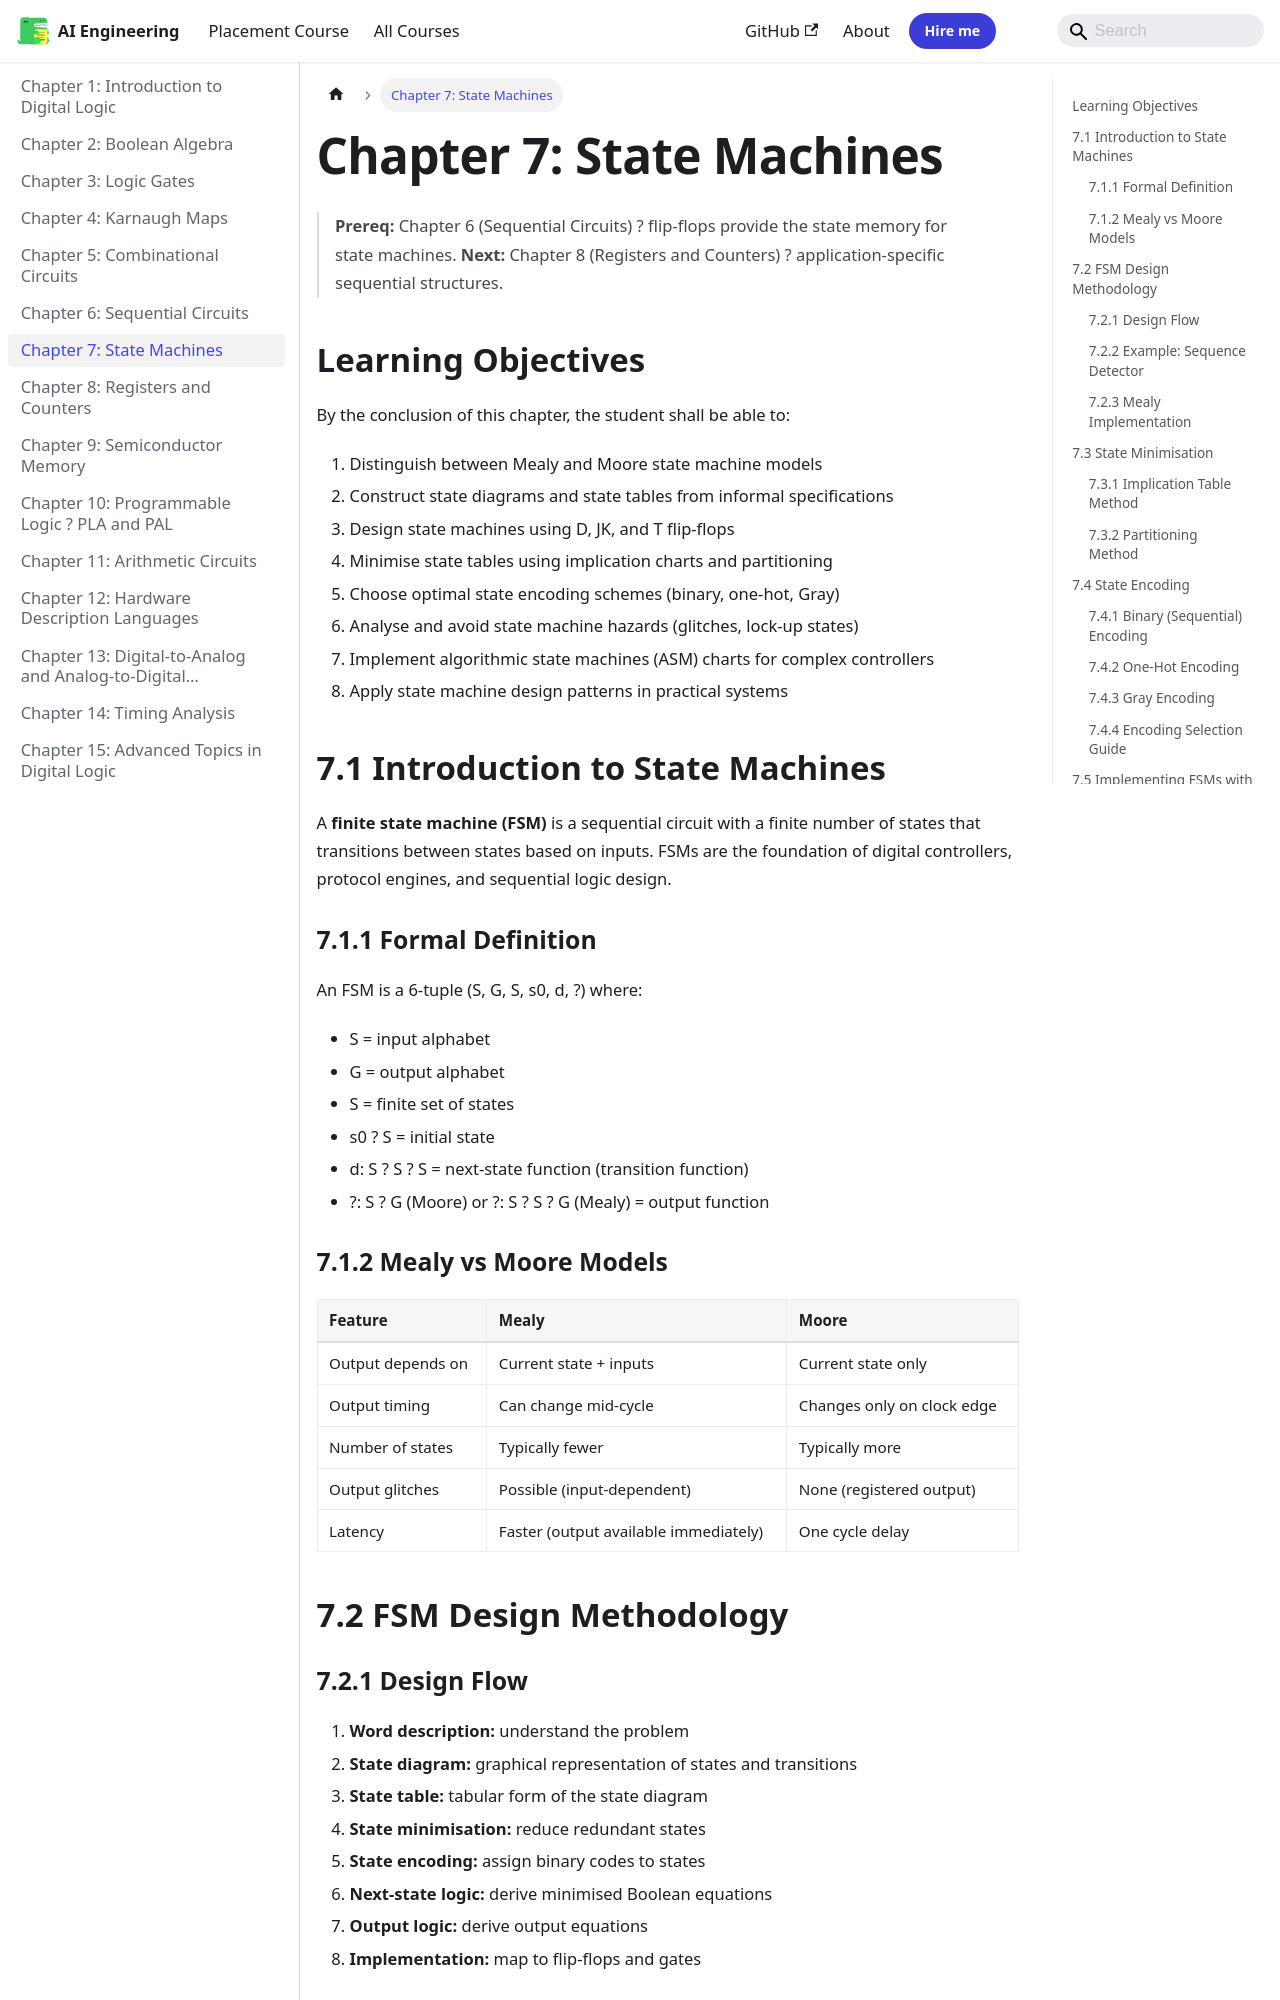

repository: Raushan666java/ai-engineering-journey · page: digital-logic/07-state-machines/index.html · generator: mkdocs

---
description: "A finite state machine (FSM) is a sequential circuit with a finite number of states that transitions between states based on inputs. FSMs are the"
---

# Chapter 7: State Machines

> **Prereq:** Chapter 6 (Sequential Circuits) ? flip-flops provide the state memory for state machines.
> **Next:** Chapter 8 (Registers and Counters) ? application-specific sequential structures.

## Learning Objectives

By the conclusion of this chapter, the student shall be able to:

1. Distinguish between Mealy and Moore state machine models
2. Construct state diagrams and state tables from informal specifications
3. Design state machines using D, JK, and T flip-flops
4. Minimise state tables using implication charts and partitioning
5. Choose optimal state encoding schemes (binary, one-hot, Gray)
6. Analyse and avoid state machine hazards (glitches, lock-up states)
7. Implement algorithmic state machines (ASM) charts for complex controllers
8. Apply state machine design patterns in practical systems

## 7.1 Introduction to State Machines

A **finite state machine (FSM)** is a sequential circuit with a finite number of states that transitions between states based on inputs. FSMs are the foundation of digital controllers, protocol engines, and sequential logic design.

```mermaid
graph TD
    Inputs[Inputs] --> CL[Combinational<br>Next-State Logic]
    CL --> NS[Next State]
    NS --> REG[State<br>Register]
    REG --> CS[Current State]
    CS --> CL
    CS --> OL[Combinational<br>Output Logic]
    OL --> Outputs[Outputs]
    CLK[Clock] --> REG
    RST[Reset] --> REG
    style REG fill:#f9f,stroke:#333,stroke-width:2px
    style CL fill:#e6f3ff,stroke:#4a90d9,stroke-width:2px
    style OL fill:#e6f3ff,stroke:#4a90d9,stroke-width:2px
```

### 7.1.1 Formal Definition


An FSM is a 6-tuple (S, G, S, s0, d, ?) where:
- S = input alphabet
- G = output alphabet
- S = finite set of states
- s0 ? S = initial state
- d: S ? S ? S = next-state function (transition function)
- ?: S ? G (Moore) or ?: S ? S ? G (Mealy) = output function
